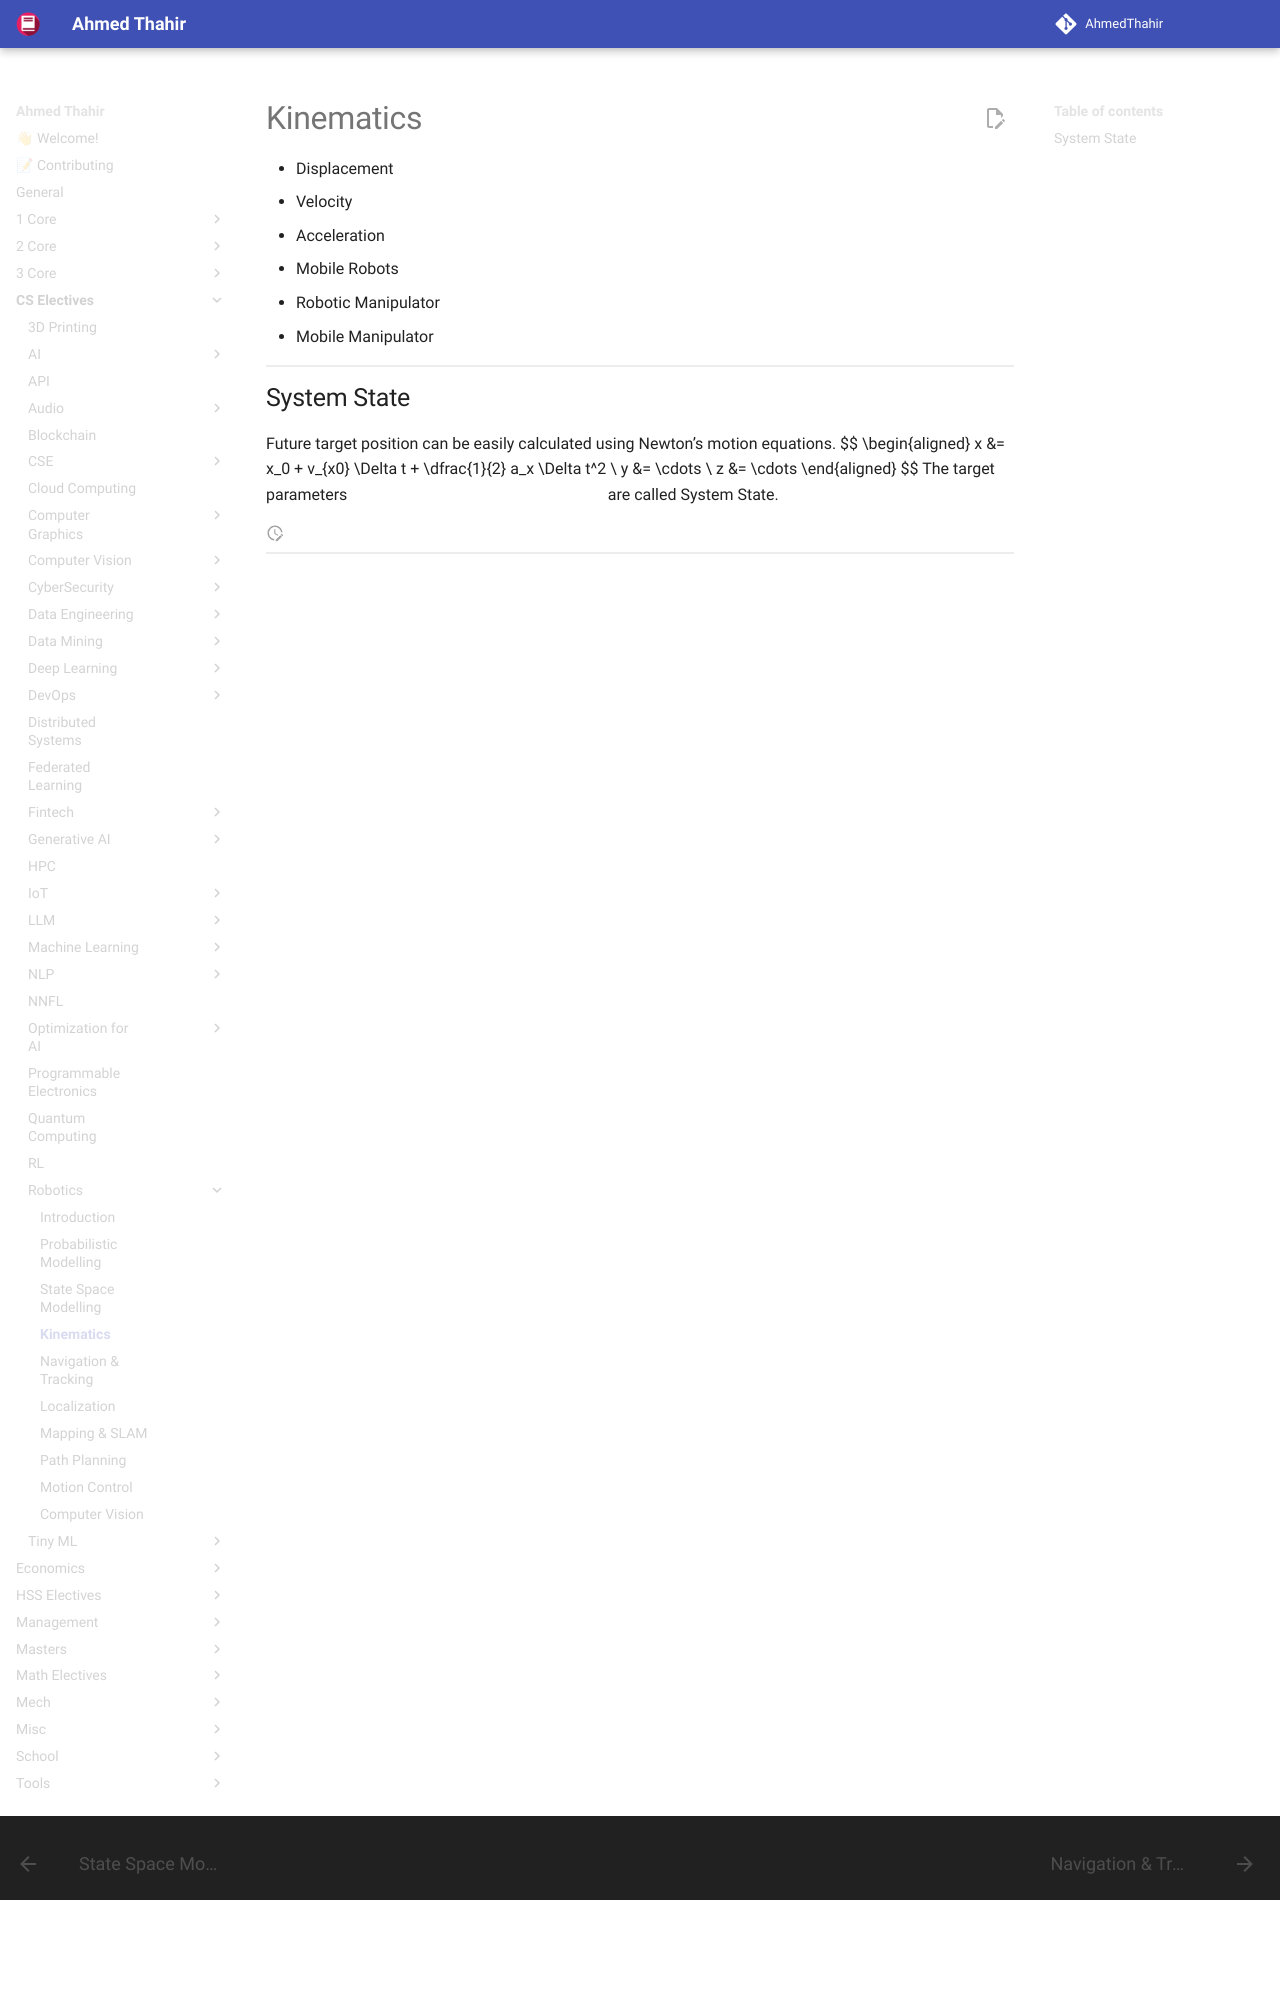

repository: AhmedThahir/AhmedThahir.github.io · page: CS_Electives/Robotics/03_Kinematics/index.html · generator: mkdocs

# Kinematics

- Displacement
- Velocity
- Acceleration
- Mobile Robots
- Robotic Manipulator
- Mobile Manipulator

## System State

Future target position can be easily calculated using Newton’s motion equations.
$$
\begin{aligned}
x &= x_0 + v_{x0} \Delta t + \dfrac{1}{2} a_x \Delta t^2 \\
y &= \cdots
